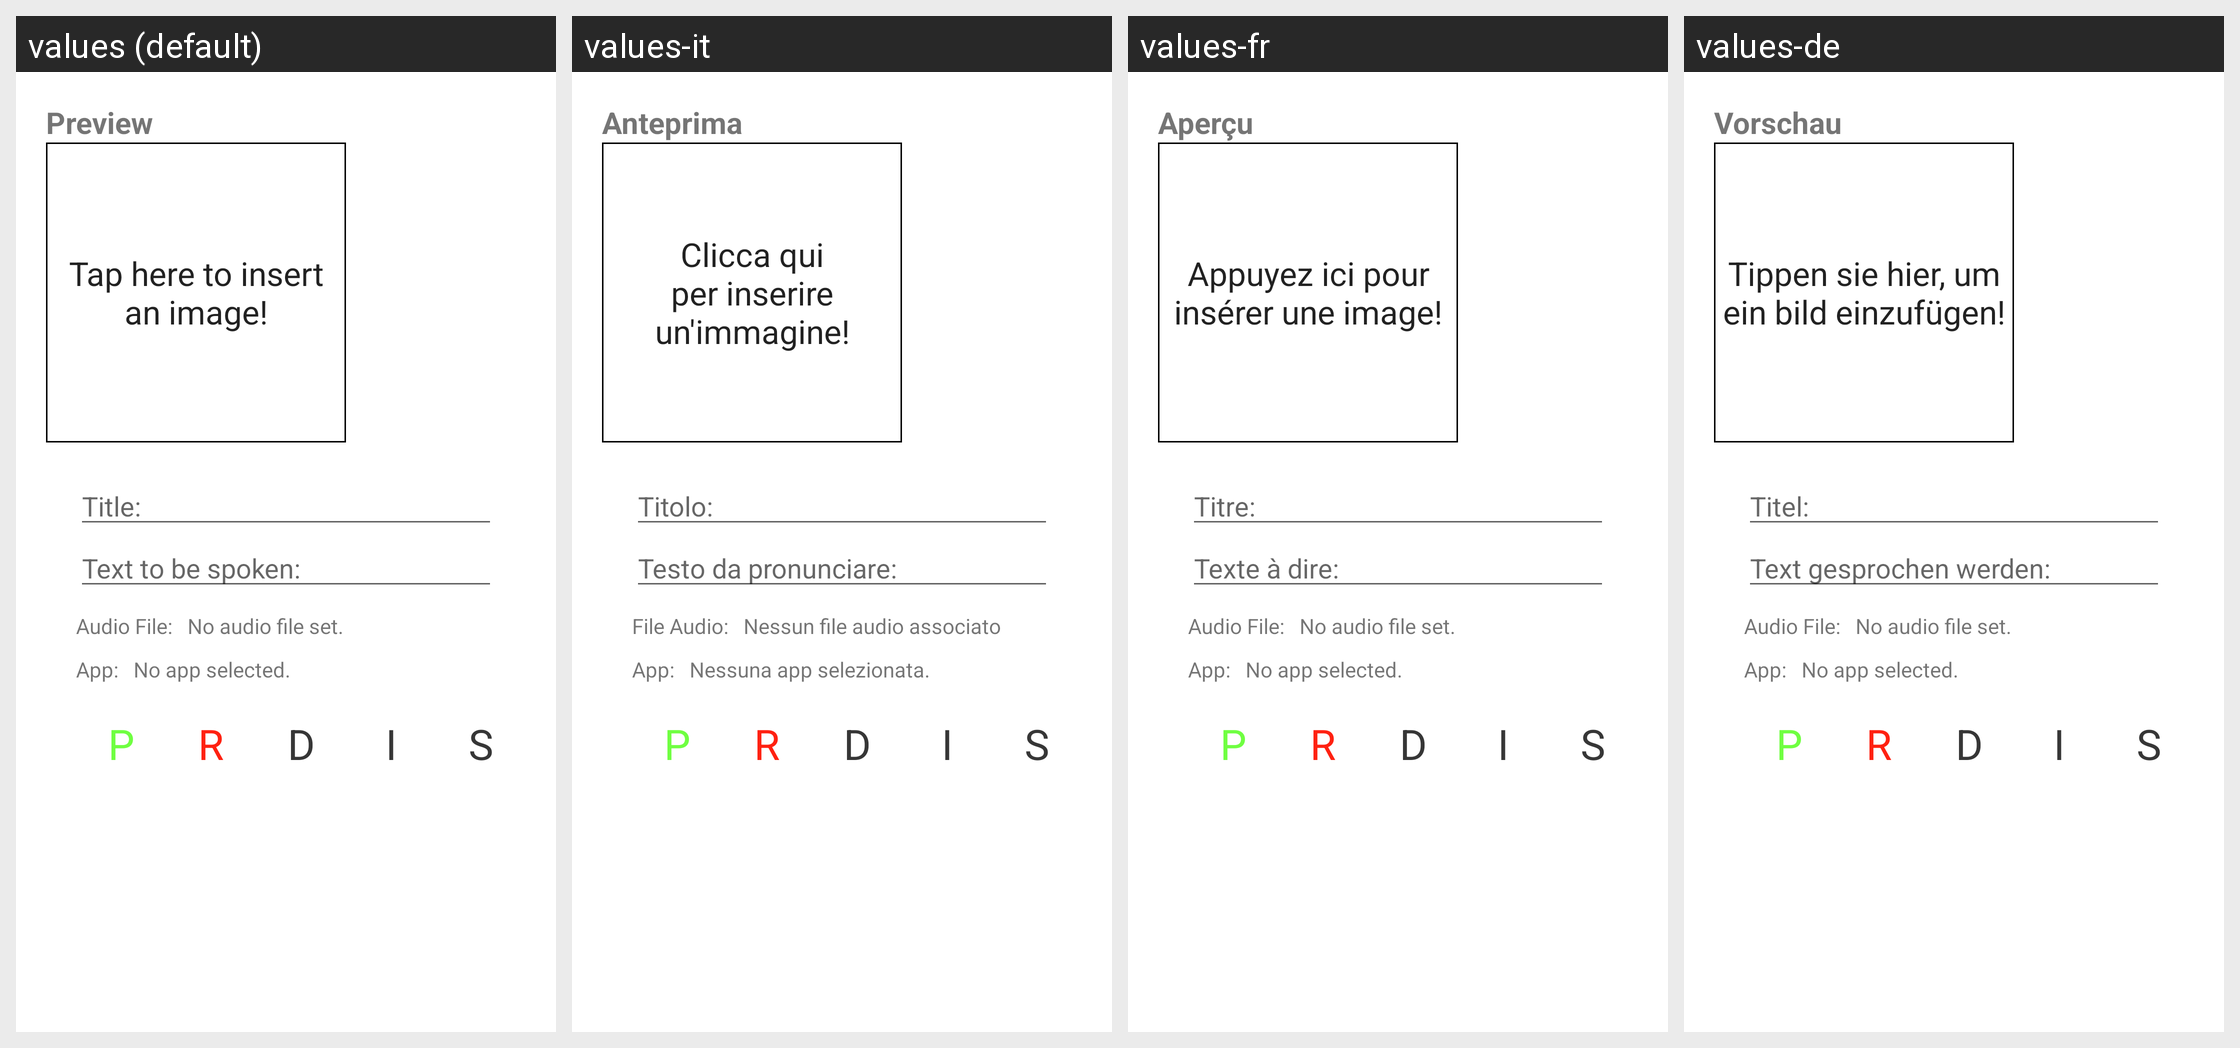

Translations of the strings shown on this Android screen, per locale in the grid:
Android screen res/layout/create_button_activity_layout.xml rendered under 4 locales, left to right: values (default), values-it, values-fr, values-de. Device: Nexus 5 (rendered at 1080×1920; each locale shown at half size, 540×960, under a caption strip naming it); theme AppTheme.
Other locales in the repository, not shown: values-en, values-es.
Strings drawn on this screen, with the default value and each locale's value (text and hints the layout hard-codes, and strings that could not be matched under every locale, appear in the picture but are not listed):

preview
  values: Preview
  values-it: Anteprima
  values-fr: Aperçu
  values-de: Vorschau

tap_for_image
  values: Tap here to insert an image!
  values-it: Clicca qui per inserire un'immagine!
  values-fr: Appuyez ici pour insérer une image!
  values-de: Tippen sie hier, um ein bild einzufügen!

c_title
  values: Title:
  values-it: Titolo:
  values-fr: Titre:
  values-de: Titel:

c_text
  values: Text to be spoken:
  values-it: Testo da pronunciare:
  values-fr: Texte à dire:
  values-de: Text gesprochen werden:

audio_file
  values: Audio File:
  values-it: File Audio:
  values-fr: Audio File:  [not translated; the default value is used]
  values-de: Audio File:  [not translated; the default value is used]

no_audio_file
  values: No audio file set.
  values-it: Nessun file audio associato
  values-fr: No audio file set.  [not translated; the default value is used]
  values-de: No audio file set.  [not translated; the default value is used]

application_name
  values: App:
  values-it: App:
  values-fr: App:  [not translated; the default value is used]
  values-de: App:  [not translated; the default value is used]

no_application
  values: No app selected.
  values-it: Nessuna app selezionata.
  values-fr: No app selected.  [not translated; the default value is used]
  values-de: No app selected.  [not translated; the default value is used]
